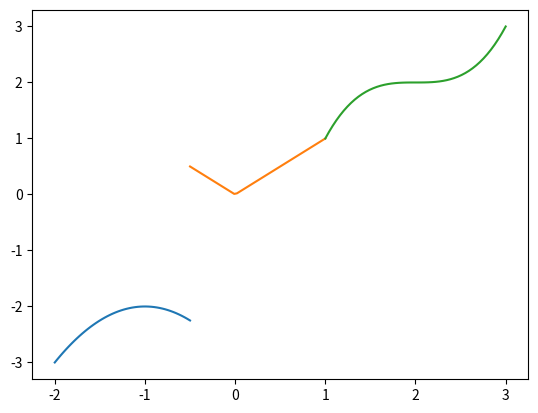

Here is the Python script that generated this plot:
import matplotlib as mpl
import matplotlib.pyplot as plt
import numpy as np

# figure
fig = plt.figure()
# axis
ax = fig.add_subplot()
# -2 <= x < -0.5
x = np.linspace(-2, -0.5)
ax.plot(x, -(x+1)**2-2)
# -0.5 <= x < 1
x = np.linspace(-0.5, 1)
ax.plot(x, np.fabs(x))
# 1 <= x < 3
x = np.linspace(1, 3)
ax.plot(x, (x-2)**3+2)
# display
plt.savefig('fig.png', bbox_inches='tight')
plt.savefig('fig.pdf', bbox_inches='tight')
plt.show()
